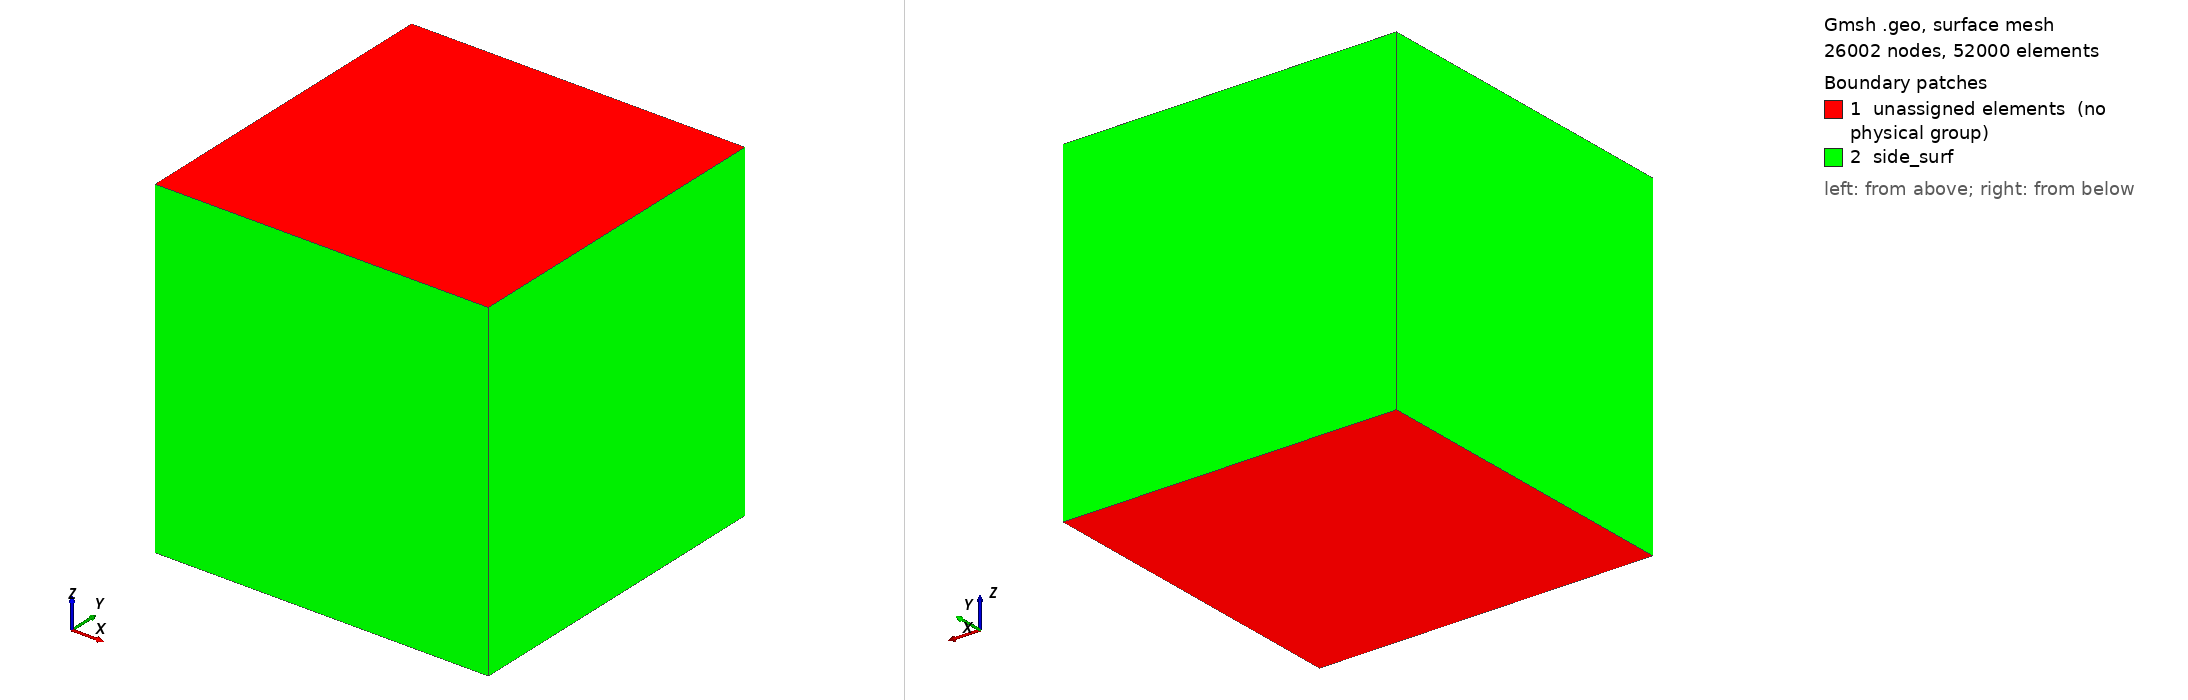

Gmsh geometry script, surface-meshed: 26002 nodes, 52000 surface elements. Boundary patches (legend numbers): 1 unassigned elements (no physical group), 2 side_surf. Left view from above one corner, right view from below the opposite corner. Legend entries are the model's physical surfaces; 'unassigned elements' are surfaces in no physical group. The drawing asked Gmsh for element sizes between 1% and 20% of the model's largest extent; the script's own settings can give other sizes.

=== spherical_sedov_tet.geo (drawn) ===
nl = 61;
ls = 2.4/nl;
dl = 2.4;
MeshSize {1} = ls;
Point(1) = {-1.2, -1.2, -1.2, 1.0};
Extrude {0, dl, 0} { Point{1};}
Extrude {dl, 0, 0} { Curve{1};}
Extrude {0, 0, dl} { Surface{5};}
Physical Volume('fluid', 28) = {1};
Physical Surface('side_surf', 29) = {14, 18, 22, 26};
MeshSize {2, 4, 10, 6, 1, 3, 14, 5} = ls;
